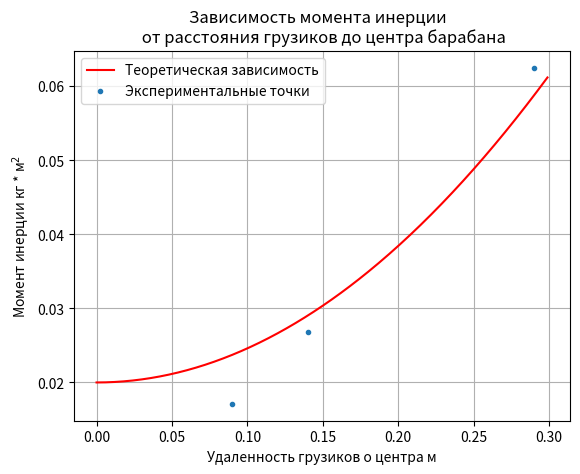

Write the Python code that produced this figure.
import numpy as np
from matplotlib import cm
import matplotlib.pyplot as plt

t = [9.091, 5.935, 4.726]
r = np.arange(0, 0.3, 0.001)
t.sort()

I0 = 0.02
M = 98.75 * 10**(-3)
k = 0.013
em = 467.7 * 10**(-3)
R_dada = [9 * 10 ** (-2), 14 * 10 ** (-2), 29 * 10 ** (-2)]
I_exper = lambda t: k * (M - 40 * 10**(-3)) * t ** 2
# R = lambda I_exp: ((I_exp - I0) / ((115.32 + 115.15 + 115.46 + 114.77) * 10 ** -3)) ** 0.5
I_teor = lambda r: I0 + (115.32 + 115.15 + 115.46 + 114.77) * 10 ** -3 * r ** 2
R = lambda I: ((I-I0) / ((115.32 + 115.15 + 115.46 + 114.77) * 10 ** -3)) ** 0.5
R_t = lambda t: ((t**2 * k * (58.75 * 10**(-3)) - I0) / em)  **0.5
print(R_t(5.2))
R_list = [R_t(i) for i in t]
print(R_list)
# print(R_list)
I_exper_list = [I_teor(R_t(i)) for i in t]
print(I_exper_list)

# r.sort()

fig, ax = plt.subplots()
z = np.polyfit(R_dada, I_exper_list, 2)
p = np.poly1d(z)
print(p)
y1 = p(R_dada)
plt.plot(r, I_teor(r), '-r', label='Теоретическая зависимость')
plt.plot(R_dada, I_exper_list, '.', label='Экспериментальные точки')
plt.title(label='Зависимость момента инерции  \n от расстояния грузиков до центра барабана', loc='center', fontweight='regular')
ax.grid()
ax.set_xlabel('Удаленность грузиков о центра м')
ax.set_ylabel('Момент инерции кг * м$^2$')
plt.legend()
plt.show()
for i in [29, 14, 9]:
    print(I_teor(i * 10 ** (-2)))